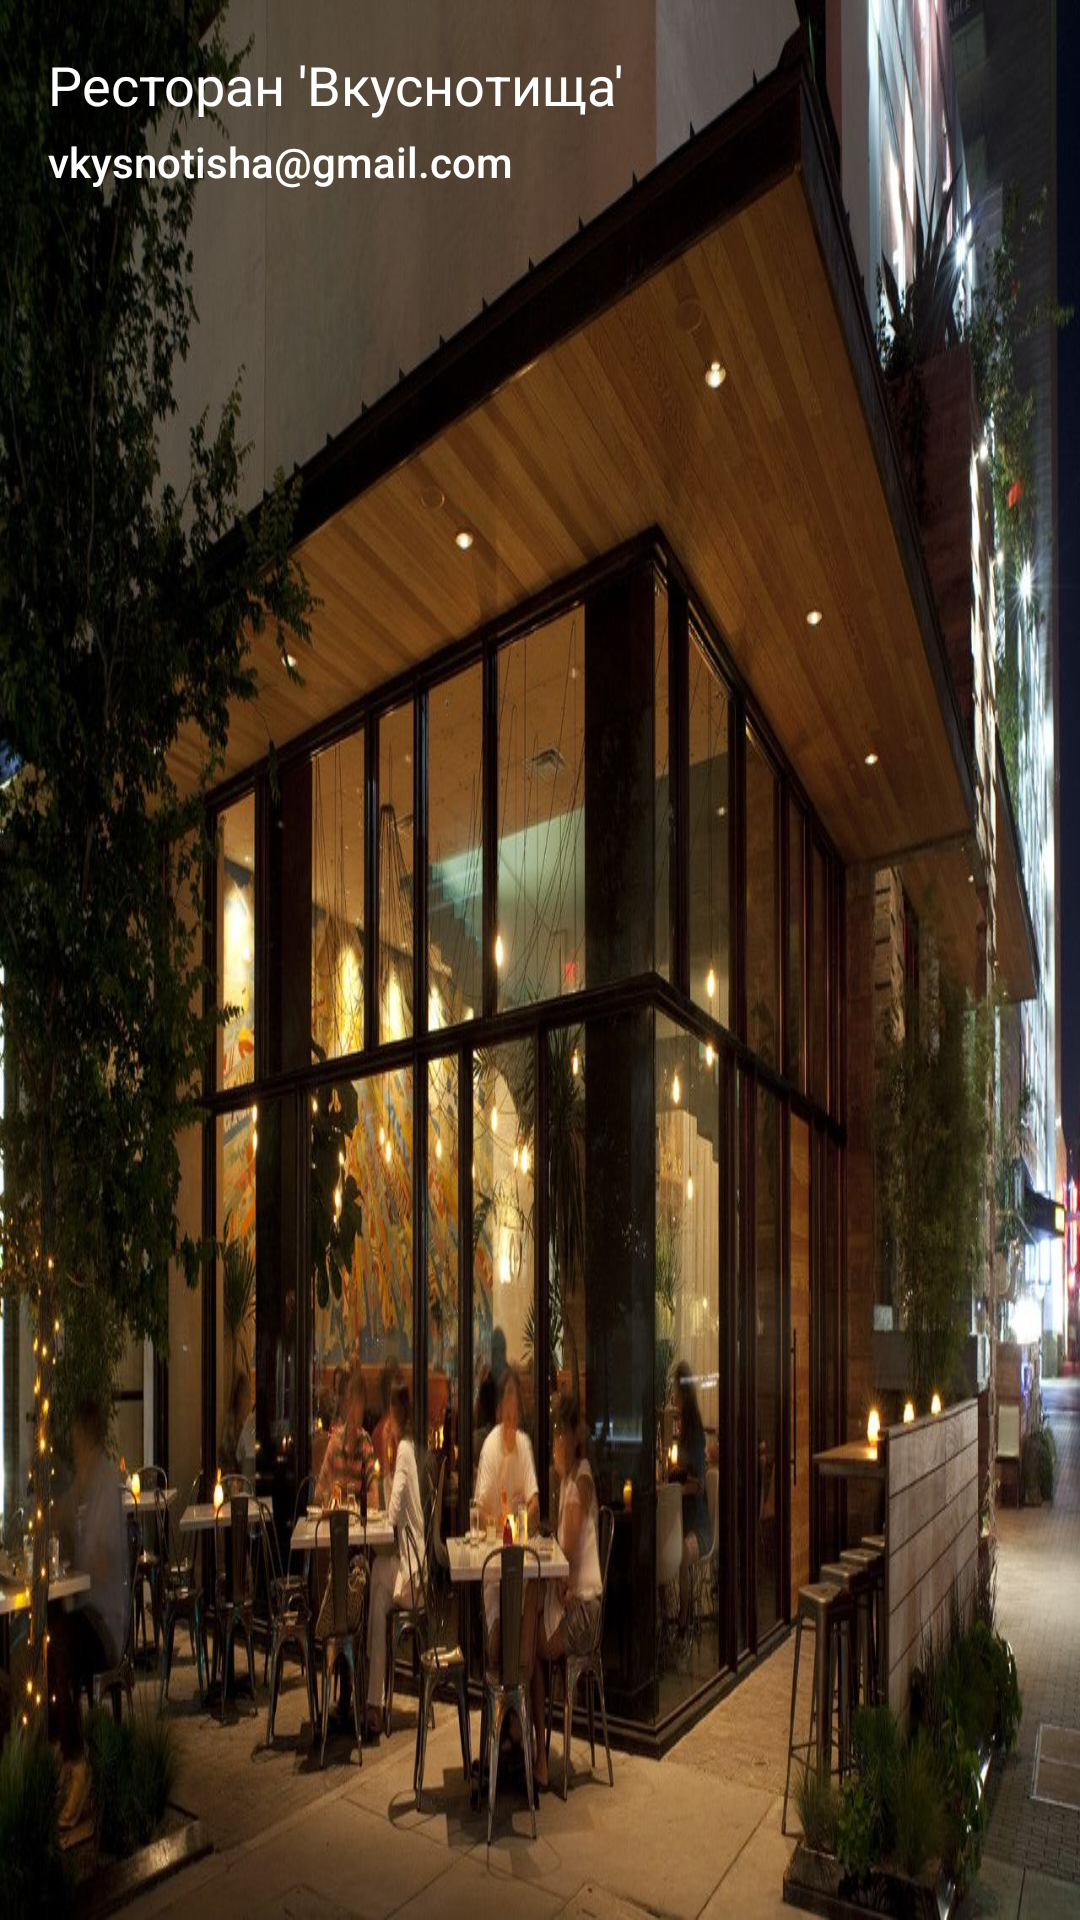

This screen was rendered from an Android layout file. Write that file and the resources it references.
<!-- AndroidManifest.xml: application theme AppTheme -->
<!-- res/layout/nav_header.xml -->
<LinearLayout android:layout_width="match_parent"
    android:layout_height="176dp"
    android:orientation="vertical"
    android:background="@drawable/ic_restaurant"
    android:padding="16dp"
    android:gravity="top"
    android:theme="@style/ThemeOverlay.AppCompat.Dark"
    xmlns:android="http://schemas.android.com/apk/res/android">

    <TextView
        android:id="@+id/nav_header_title"
        android:layout_width="wrap_content"
        android:layout_height="wrap_content"
        android:layout_marginBottom="4dp"
        android:text="Ресторан 'Вкуснотища'"
        android:textAppearance="@style/TextAppearance.AppCompat.Body1"
        android:textColor="@android:color/white"
        android:textSize="18sp" />

    <TextView
        android:id="@+id/nav_header_subtitle"
        android:layout_width="wrap_content"
        android:layout_height="wrap_content"
        android:text="vkysnotisha@gmail.com"
        android:textAppearance="@style/TextAppearance.AppCompat.Body2"
        android:textColor="@android:color/white"
        android:textSize="14sp" />
</LinearLayout>
<!-- resources referenced by this layout -->
<resources>
  <!-- drawable ic_restaurant: jpg bitmap (drawable, 195545 bytes) -->
  <style name="AppTheme" parent="Theme.AppCompat.Light.NoActionBar">
          <item name="colorPrimary">@color/purple_500</item>
          <item name="colorPrimaryDark">@color/purple_700</item>
          <item name="colorAccent">@color/teal_200</item>
  
      </style>
  <color name="purple_500">#FF6200EE</color>
  <color name="purple_700">#FF3700B3</color>
  <color name="teal_200">#FF03DAC5</color>
</resources>
